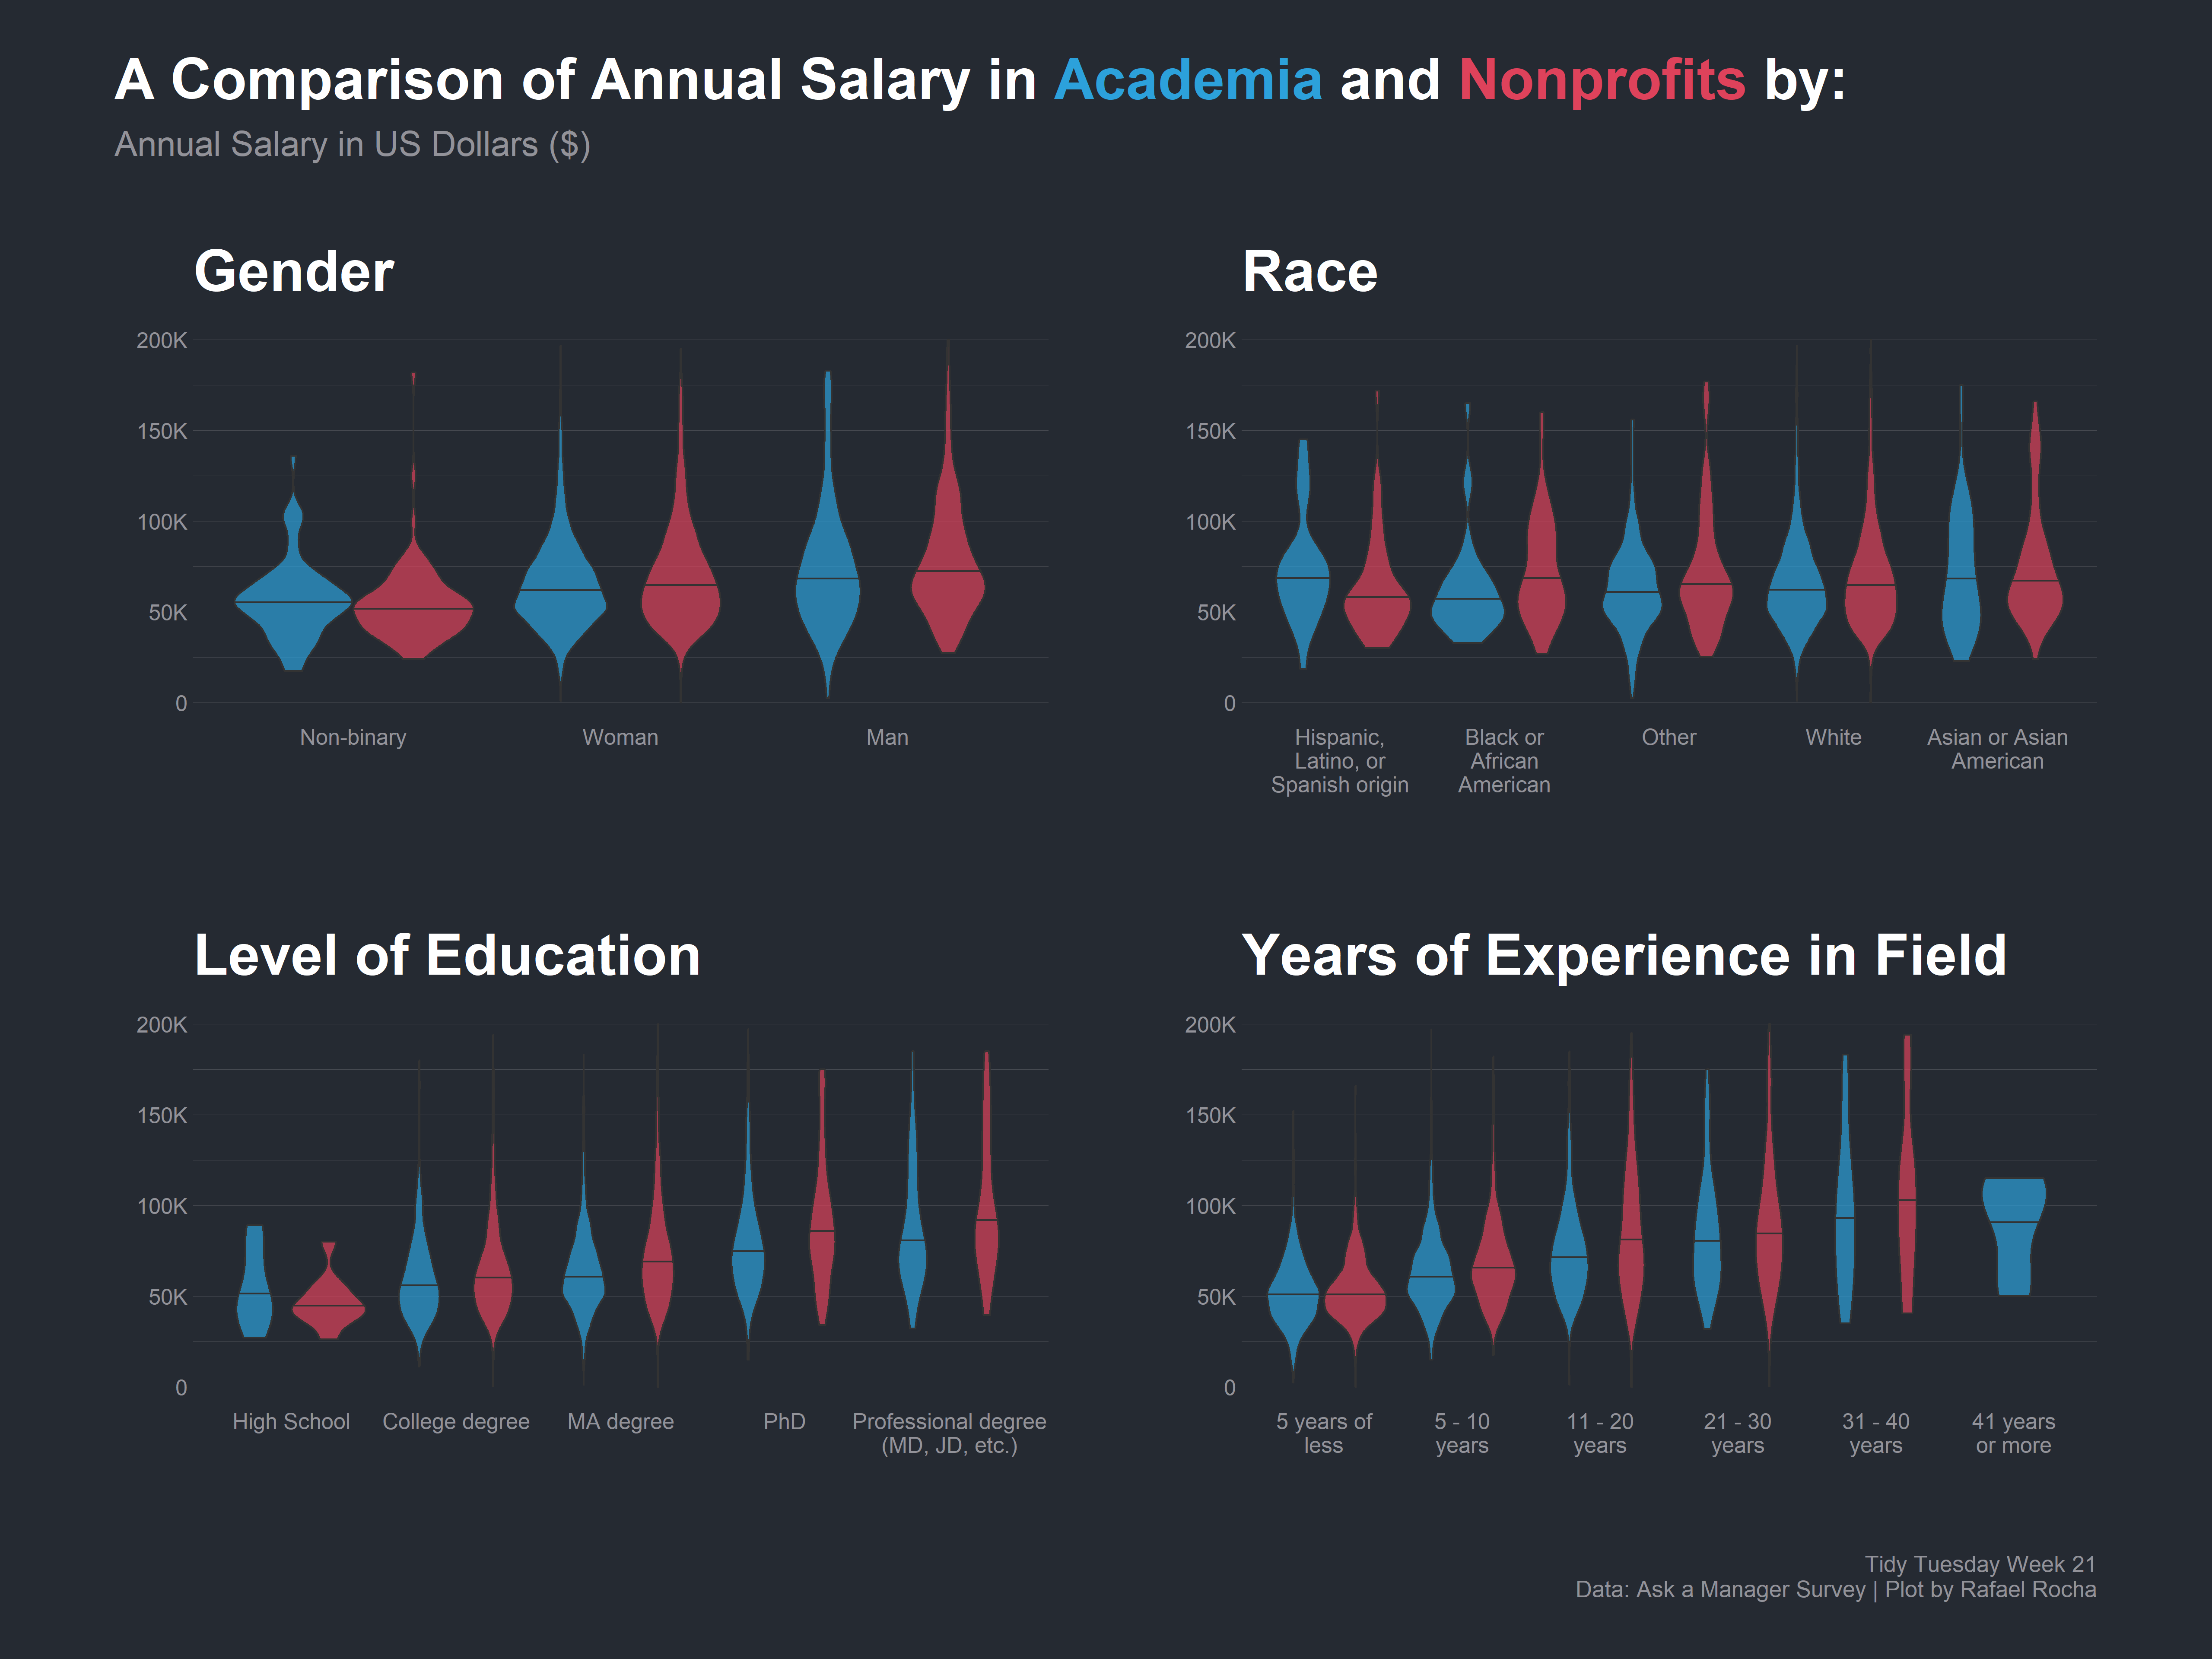

Source code (R):
library(ggplot2)
library(tidyverse)
library(stringr)
library(forcats)
library(ggtext) 
library(patchwork)
library(hrbrthemes)

# Get the data

tuesdata <- tidytuesdayR::tt_load(2021, week = 21)

survey <- tuesdata$survey

# Check the data

glimpse(survey)

dist <- survey %>%
  filter(currency=="USD") %>% 
  count(industry, job_title)

survey <- survey %>% 
  mutate(highest_level_of_education_completed = recode(highest_level_of_education_completed,
                                              "Master's degree" = "MA degree",
                                              "NA" = "Other"))

# Filtering by industries: nonprofit & academia

nonprofit <- survey %>%  
  filter(currency == "USD" & industry == "Nonprofits") %>%  # filter nonprofit in industry
  mutate(nonp_acad = case_when(industry == "Nonprofits" ~ "Nonprofit")) # create a new column

academia <- survey %>%
  filter(currency == "USD" & industry == "Education (Higher Education)") %>% # filter Higher Education in industry
  mutate(nonp_acad = case_when(industry == "Education (Higher Education)" ~ "Academia")) # create a new column

academia1<- survey %>%  
  filter(str_detect(industry, pattern = ".ademi."))   # filter other academic areas in industry

academia1$nonp_acad <- "Academia" 
         
nonprofit_acad <- rbind(nonprofit,academia, academia1) # bind the nonprofit and academic data

glimpse(nonprofit_acad)
unique(nonprofit_acad$nonp_acad)

# Reducing the categorical variables (race and years of experience)

nonprofit_acad <- nonprofit_acad %>% # reduce the race to 5 categories
  mutate(race = ifelse(race == "Another option not listed here or prefer not to answer", "Other", race),
         race = fct_lump(race, 4))

nonprofit_acad <- nonprofit_acad %>% # reduce the race to 5 categories
  mutate(years_of_experience_in_field = case_when((years_of_experience_in_field 
                                                  %in% c("1 year or less", "2 - 4 years") ~ "5 years of less"),
                                                  (years_of_experience_in_field %in% c("5-7 years","8 - 10 years") ~ "5 - 10 years"),
         TRUE ~ (years_of_experience_in_field)))

# Adapting the theme

my_theme <- theme_ft_rc()+
  theme(legend.position = "none",
        legend.background = element_blank(),
        panel.grid.major.x = element_blank(),
        plot.title = element_markdown())

my_colors <- c("#2ca1db", "#de425b")

# Create separate plots

# gender

p1 <- nonprofit_acad %>%
  filter(!is.na(gender)) %>% 
  filter(annual_salary < 150000 & gender!= "Other or prefer not to answer") %>% 
  ggplot(aes(x= annual_salary, y= fct_reorder(gender, annual_salary), fill=nonp_acad)) + 
  geom_violin(draw_quantiles = 0.5, trim = TRUE, position="dodge", 
              alpha=0.7)+
  scale_x_continuous(breaks=c(0, 50000, 100000, 150000), 
                        labels=c("0", "50K", "100K", "150K"), limits=c(-1000,150000))+
  labs(title="Gender",
       x = '', 
       y = '')+
  scale_fill_manual(values = my_colors) + 
  my_theme + 
  coord_flip()

# Race

p2 <- nonprofit_acad %>%
  filter(!is.na(race)) %>%
  filter(annual_salary < 150000) %>% 
  ggplot(aes(x=annual_salary, y= fct_reorder(race, annual_salary), fill=nonp_acad)) + 
  geom_violin(draw_quantiles = 0.5, trim = TRUE, position="dodge", 
              alpha=0.7)+
  scale_x_continuous(breaks=c(0, 50000, 100000, 150000), 
                     labels=c("0", "50K", "100K", "150K"), limits=c(-1000,150000))+
  labs(title = "Race",
       x = '', 
       y = '')+
  scale_fill_manual(values = my_colors) + 
  scale_y_discrete(labels = function(y) str_wrap(y, width = 14))+
  my_theme + 
  coord_flip()
  
# level of education

p3 <- nonprofit_acad %>%
  filter(!is.na(highest_level_of_education_completed)) %>% 
  filter(annual_salary < 150000 & highest_level_of_education_completed != "Some college") %>% 
  ggplot(aes(x=annual_salary, y= fct_reorder(highest_level_of_education_completed, annual_salary), fill=nonp_acad)) + 
  geom_violin(draw_quantiles = 0.5, trim = TRUE, position="dodge", 
              alpha=0.7)+
  scale_x_continuous(breaks=c(0, 50000, 100000, 150000), 
                     labels=c("0", "50K", "100K", "150K"), limits=c(-1000,150000))+
  labs(title ="Level of Education",
       x = '', 
       y = '')+
  scale_fill_manual(values = my_colors) + 
  scale_y_discrete(labels = function(y) str_wrap(y, width = 20))+
  my_theme + 
  coord_flip()

# experience

p4 <- nonprofit_acad %>%
  filter(!is.na(years_of_experience_in_field)) %>% 
  filter(annual_salary < 200000) %>% 
  ggplot(aes(x=annual_salary, y= fct_reorder(years_of_experience_in_field, annual_salary), fill=nonp_acad)) + 
  geom_violin(draw_quantiles = 0.5, trim = TRUE, position="dodge", 
              alpha=0.7)+
  scale_x_continuous(breaks=c(0, 50000, 100000, 150000), 
                     labels=c("0", "50K", "100K", "150K"), limits=c(-1000,150000))+
  labs(title ="Years of Experience in Field",
       x = '', 
       y = '')+
  scale_fill_manual(values = my_colors) + 
  scale_y_discrete(labels = function(y) str_wrap(y, width = 10))+
  my_theme + 
  coord_flip()

# Use patchwork to merge the plots

plot <- p1+p2+p3+p4 +
  plot_layout(widths = 6)+
  plot_annotation(
  title = "A Comparison of Annual Salary in <span style='color:#2ca1db'>Academia</span> and 
    <span style='color:#de425b'>Nonprofits</span> by:",
    subtitle = "Annual Salary in US Dollars ($)",
    caption = 'Tidy Tuesday Week 21\nData: Ask a Manager Survey | Plot by Rafael Rocha') &
    my_theme+
  theme(plot.title = element_markdown(size = 30),
        plot.subtitle = element_text(size = 18),
        plot.caption = element_text(size = 12))

ggsave(("./2021/week 21/salary.png"), dpi = 320, height = 12, width = 16)